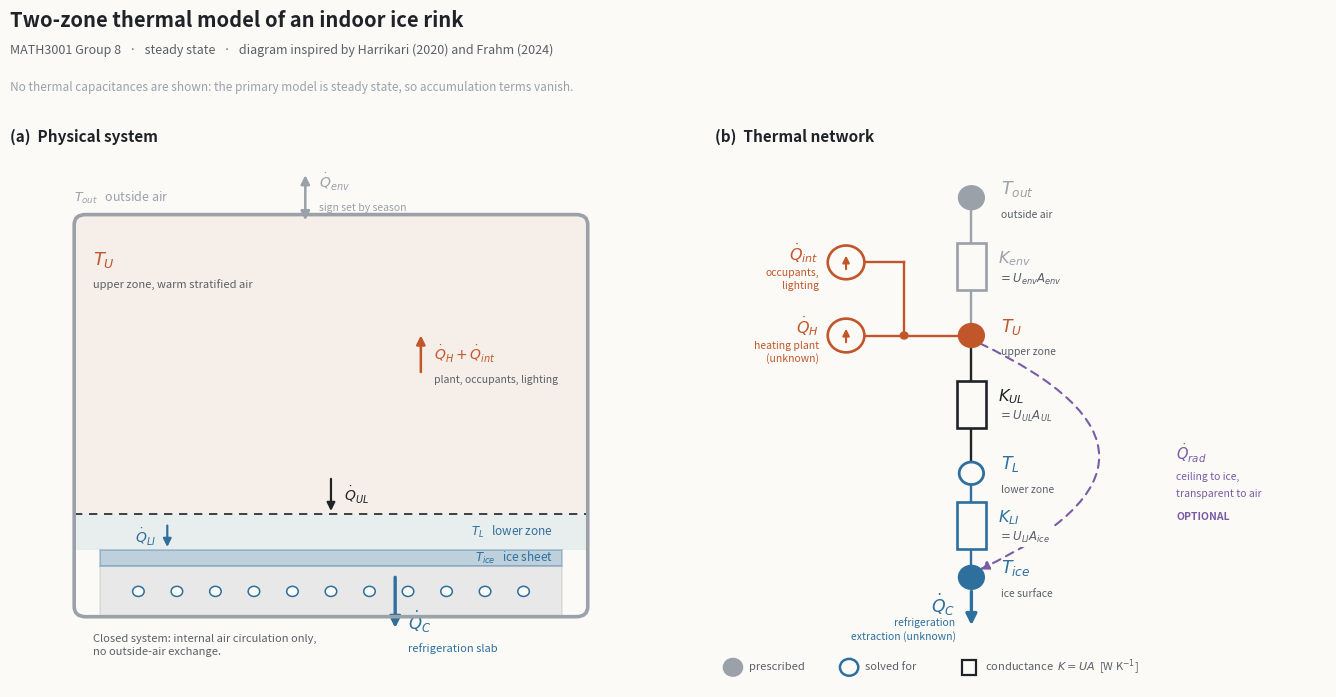

The script that saved this image: (Note: this script raises an exception after producing the figure.)
"""Two-zone thermal model of an indoor ice rink.

(a) physical system  - building section: upper/lower air zones, ice, cooled slab
(b) thermal network  - conductances K = UA between the four temperature nodes

MATH3001 Group 8. Steady state, so no capacitances appear in the network.
"""
import os

import matplotlib.pyplot as plt
from matplotlib.patches import Circle, Rectangle, FancyBboxPatch

# ---------------- palette ----------------
SURF  = '#FBFAF7'   # paper
INK   = '#1F2328'   # primary ink, inter-zone flux
INK2  = '#5A6068'   # secondary text
MUTED = '#9AA1A9'   # prescribed quantities, envelope
HOT   = '#C2562B'   # heat input, warm upper zone
COLD  = '#2E6F9E'   # cold side: lower zone, ice, refrigeration
OPT   = '#7A5BA6'   # optional radiation term

fig = plt.figure(figsize=(14, 7.4), facecolor=SURF)
gs = fig.add_gridspec(1, 2, width_ratios=[1.05, 1.0],
                      left=0.035, right=0.975, top=0.80, bottom=0.04, wspace=0.10)

# physical system 
axL = fig.add_subplot(gs[0, 0]); axL.set_facecolor(SURF)
axL.set_xlim(0, 10); axL.set_ylim(0, 10); axL.axis('off')
axL.text(0, 9.7, '(a)  Physical system', fontsize=11, color=INK, fontweight='bold')

# building envelope
axL.add_patch(FancyBboxPatch((1.0, 1.25), 8.0, 7.15,
                             boxstyle='round,pad=0,rounding_size=0.18',
                             fc='none', ec=MUTED, lw=2.6, zorder=4))
axL.text(1.0, 8.62, '$T_{out}$   outside air', fontsize=9, color=MUTED)

# upper zone: warm, stratified
axL.add_patch(Rectangle((1.0, 3.08), 8.0, 5.32, fc=HOT, alpha=0.07, ec='none', zorder=1))
axL.text(1.3, 7.50, '$T_U$', fontsize=13, color=HOT, fontweight='bold')
axL.text(1.3, 7.10, 'upper zone, warm stratified air', fontsize=8, color=INK2)

# lower zone: thin cold layer sitting on the ice
axL.add_patch(Rectangle((1.0, 2.44), 8.0, 0.64, fc=COLD, alpha=0.09, ec='none', zorder=1))
axL.plot([1.0, 9.0], [3.08, 3.08], color=INK, lw=1.2, ls=(0, (5, 4)), zorder=3)
axL.text(8.45, 2.76, '$T_L$   lower zone', fontsize=8.5, color=COLD,
         ha='right', va='center')

# ice sheet on the refrigerated slab
axL.add_patch(Rectangle((1.4, 2.15), 7.2, 0.29, fc=COLD, alpha=0.30,
                        ec=COLD, lw=1.4, zorder=3))
axL.text(8.45, 2.29, '$T_{ice}$   ice sheet', fontsize=8.5, color=COLD,
         ha='right', va='center')
axL.add_patch(Rectangle((1.4, 1.25), 7.2, 0.90, fc=MUTED, alpha=0.20,
                        ec=MUTED, lw=1.4, zorder=2))
for i in range(11):                                    # brine pipes in the slab
    axL.add_patch(Circle((2.0 + 0.6 * i, 1.70), 0.09, fc=SURF, ec=COLD,
                         lw=1.1, zorder=3))

# envelope loss to outside
axL.annotate('', xy=(4.6, 9.15), xytext=(4.6, 8.25),
             arrowprops=dict(arrowstyle='<|-|>', color=MUTED, lw=1.8, mutation_scale=13))
axL.text(4.82, 8.86, '$\\dot{Q}_{env}$', fontsize=10, color=MUTED)
axL.text(4.82, 8.46, 'sign set by season', fontsize=7.5, color=MUTED)

# heat into the upper zone: plant plus internal gains
axL.annotate('', xy=(6.4, 6.30), xytext=(6.4, 5.55),
             arrowprops=dict(arrowstyle='-|>', color=HOT, lw=1.8, mutation_scale=13))
axL.text(6.6, 5.80, '$\\dot{Q}_H + \\dot{Q}_{int}$', fontsize=10, color=HOT,
         fontweight='bold')
axL.text(6.6, 5.40, 'plant, occupants, lighting', fontsize=7.5, color=INK2)

axL.annotate('', xy=(5.0, 3.08), xytext=(5.0, 3.75),
             arrowprops=dict(arrowstyle='-|>', color=INK, lw=1.6, mutation_scale=12))
axL.text(5.2, 3.30, '$\\dot{Q}_{UL}$', fontsize=10, color=INK)

axL.annotate('', xy=(2.45, 2.44), xytext=(2.45, 2.92),
             arrowprops=dict(arrowstyle='-|>', color=COLD, lw=1.6, mutation_scale=12))
axL.text(2.27, 2.56, '$\\dot{Q}_{LI}$', fontsize=10, color=COLD, ha='right')

axL.annotate('', xy=(6.0, 1.00), xytext=(6.0, 2.0),
             arrowprops=dict(arrowstyle='-|>', color=COLD, lw=2.4, mutation_scale=16))
axL.text(6.2, 1.02, '$\\dot{Q}_C$', fontsize=12, color=COLD, fontweight='bold')
axL.text(6.2, 0.62, 'refrigeration slab', fontsize=8, color=COLD)

axL.text(1.3, 0.95, 'Closed system: internal air circulation only,\nno outside-air exchange.',
         fontsize=8, color=INK2, style='italic', linespacing=1.4, va='top')

# thermal network
axR = fig.add_subplot(gs[0, 1]); axR.set_facecolor(SURF)
axR.set_xlim(0, 10); axR.set_ylim(0, 10); axR.axis('off')
axR.text(0, 9.7, '(b)  Thermal network', fontsize=11, color=INK, fontweight='bold')

XN, NR = 4.2, 0.20
YS = {'out': 8.70, 'U': 6.25, 'L': 3.80, 'ice': 1.95}

def dot(y, colour, filled=True):
    axR.add_patch(Circle((XN, y), NR, fc=(colour if filled else SURF),
                         ec=colour, lw=2.0, zorder=5))

def tlabel(y, sym, name, colour):
    axR.text(XN + NR + 0.28, y + 0.16, sym, fontsize=12.5, color=colour,
             ha='left', va='center')
    axR.text(XN + NR + 0.28, y - 0.30, name, fontsize=7.5, color=INK2,
             ha='left', va='center')

def resistor(y0, y1, label, expr, colour):
    ym = (y0 + y1) / 2
    axR.plot([XN, XN], [y0, ym - 0.42], color=colour, lw=1.7, zorder=2)
    axR.plot([XN, XN], [ym + 0.42, y1], color=colour, lw=1.7, zorder=2)
    axR.add_patch(Rectangle((XN - 0.24, ym - 0.42), 0.48, 0.84,
                            fc=SURF, ec=colour, lw=1.9, zorder=3))
    axR.text(XN + 0.44, ym + 0.14, label, fontsize=11.5, color=colour, va='center',
             fontweight='bold')
    axR.text(XN + 0.44, ym - 0.22, expr, fontsize=8.5, color=INK2, va='center',
             bbox=dict(fc=SURF, ec='none', pad=1.2), zorder=4)

def source(cx, cy, sym, note, colour):
    axR.add_patch(Circle((cx, cy), 0.30, fc=SURF, ec=colour, lw=1.9, zorder=4))
    axR.annotate('', xy=(cx, cy + 0.17), xytext=(cx, cy - 0.17),
                 arrowprops=dict(arrowstyle='-|>', color=colour, lw=1.5,
                                 mutation_scale=10), zorder=5)
    axR.text(cx - 0.44, cy + 0.16, sym, fontsize=11.5, color=colour, ha='right',
             va='center', fontweight='bold')
    axR.text(cx - 0.44, cy - 0.30, note, fontsize=7.5, color=colour, ha='right',
             va='center', linespacing=1.3)

dot(YS['out'], MUTED);  tlabel(YS['out'], '$T_{out}$', 'outside air', MUTED)
dot(YS['U'],   HOT);    tlabel(YS['U'],   '$T_U$',     'upper zone',  HOT)
dot(YS['L'],   COLD, filled=False); tlabel(YS['L'], '$T_L$', 'lower zone', COLD)
dot(YS['ice'], COLD);   tlabel(YS['ice'], '$T_{ice}$', 'ice surface', COLD)

resistor(YS['out'] - NR, YS['U'] + NR, '$K_{env}$', '$=U_{env}A_{env}$', MUTED)
resistor(YS['U']  - NR, YS['L'] + NR, '$K_{UL}$',  '$=U_{UL}A_{UL}$',   INK)
resistor(YS['L']  - NR, YS['ice'] + NR, '$K_{LI}$', '$=U_{LI}A_{ice}$', COLD)

# two sources into T_U: Q_H (unknown, solved for) and Q_int (prescribed)
XS, XJ = 2.15, 3.10
source(XS, YS['U'], '$\\dot{Q}_H$', 'heating plant\n(unknown)', HOT)
axR.plot([XS + 0.30, XN - NR], [YS['U'], YS['U']], color=HOT, lw=1.7, zorder=2)

source(XS, YS['U'] + 1.30, '$\\dot{Q}_{int}$', 'occupants,\nlighting', HOT)
axR.plot([XS + 0.30, XJ], [YS['U'] + 1.30, YS['U'] + 1.30], color=HOT, lw=1.7, zorder=2)
axR.plot([XJ, XJ], [YS['U'] + 1.30, YS['U']], color=HOT, lw=1.7, zorder=2)
axR.add_patch(Circle((XJ, YS['U']), 0.075, fc=HOT, ec=HOT, lw=0, zorder=6))

axR.annotate('', xy=(XN, 1.05), xytext=(XN, YS['ice'] - NR),
             arrowprops=dict(arrowstyle='-|>', color=COLD, lw=2.4, mutation_scale=16))
axR.text(XN - 0.26, 1.46, '$\\dot{Q}_C$', fontsize=12.5, color=COLD,
         fontweight='bold', ha='right', va='center')
axR.text(XN - 0.26, 1.02, 'refrigeration\nextraction (unknown)', fontsize=7.5,
         color=COLD, ha='right', va='center', linespacing=1.3)

from matplotlib.patches import FancyArrowPatch
axR.add_patch(FancyArrowPatch((XN + NR*0.7, YS['U'] - NR*0.7),
                              (XN + NR*0.7, YS['ice'] + NR*0.7),
                              connectionstyle='arc3,rad=-1.05', arrowstyle='-|>',
                              color=OPT, lw=1.5, ls=(0, (4, 3)), mutation_scale=13,
                              zorder=2, shrinkA=0, shrinkB=0))
axR.text(7.55, 4.15, '$\\dot{Q}_{rad}$', fontsize=10.5, color=OPT, va='center',
         fontweight='bold')
axR.text(7.55, 3.74, 'ceiling to ice,', fontsize=7.5, color=OPT, va='center')
axR.text(7.55, 3.44, 'transparent to air', fontsize=7.5, color=OPT, va='center')
axR.text(7.55, 3.02, 'OPTIONAL', fontsize=7.5, color=OPT, va='center', fontweight='bold')

# legend, single row along the bottom
axR.add_patch(Circle((0.30, 0.35), 0.15, fc=MUTED, ec=MUTED, lw=1.6))
axR.text(0.56, 0.35, 'prescribed', fontsize=8, color=INK2, va='center')
axR.add_patch(Circle((2.20, 0.35), 0.15, fc=SURF, ec=COLD, lw=1.8))
axR.text(2.46, 0.35, 'solved for', fontsize=8, color=INK2, va='center')
axR.add_patch(Rectangle((4.05, 0.22), 0.22, 0.26, fc=SURF, ec=INK, lw=1.6))
axR.text(4.42, 0.35, 'conductance  $K = UA$  [W K$^{-1}$]', fontsize=8,
         color=INK2, va='center')

fig.suptitle('Two-zone thermal model of an indoor ice rink',
             fontsize=14.5, color=INK, x=0.035, ha='left', y=0.955, fontweight='bold')
fig.text(0.035, 0.895,
         'MATH3001 Group 8   ·   steady state   ·   diagram inspired by '
'Harrikari (2020) and Frahm (2024)',
         fontsize=9, color=INK2, ha='left')
fig.text(0.035, 0.845,
         'No thermal capacitances are shown: the primary model is steady state, so '
         'accumulation terms vanish.',
         fontsize=8.5, color=MUTED, ha='left', style='italic')

OUTDIR = os.path.join(os.path.expanduser('~'), 'Documents', 'School',
                      'Applied Mathematical Modelling')
if not os.path.isdir(OUTDIR):
    OUTDIR = os.path.dirname(os.path.abspath(__file__))
out = os.path.join(OUTDIR, 'Thermal_Network.png')
plt.savefig(out, dpi=200, facecolor=SURF, bbox_inches='tight', pad_inches=0.32)
print('saved ->', out)
plt.show()
